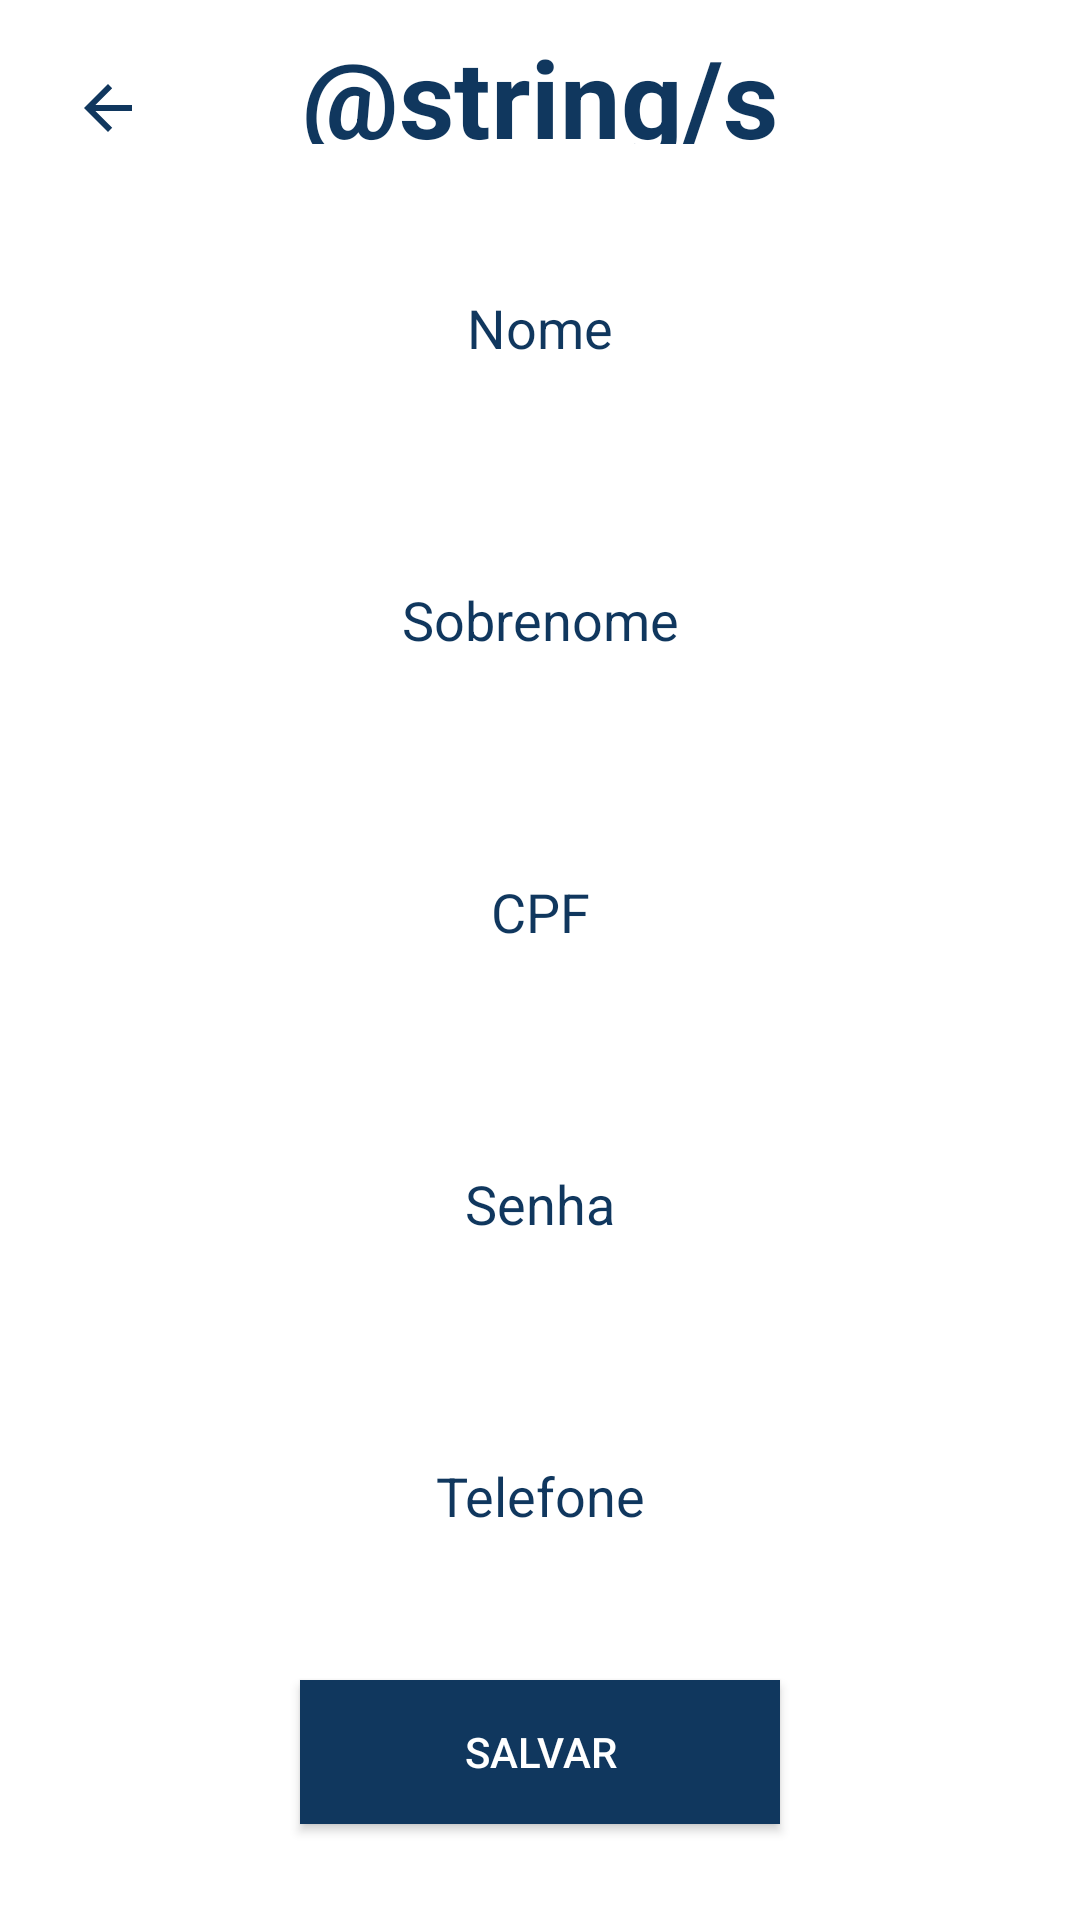

Write the Android layout XML for this screen, with the resource values it uses.
<!-- AndroidManifest.xml: application theme AppTheme -->
<!-- res/layout/new_employee_activity.xml -->
<?xml version="1.0" encoding="utf-8"?>

<androidx.constraintlayout.widget.ConstraintLayout xmlns:android="http://schemas.android.com/apk/res/android"
    xmlns:app="http://schemas.android.com/apk/res-auto"
    xmlns:tools="http://schemas.android.com/tools"
    android:layout_width="match_parent"
    android:layout_height="match_parent"
    android:background="@color/colorSecondary"
    tools:context=".activities.NewEmployeeActivity">

    <ImageButton
        android:id="@+id/buttonBack"
        android:layout_width="40dp"
        android:layout_height="40dp"
        android:layout_marginStart="16dp"
        android:layout_marginLeft="16dp"
        android:layout_marginTop="16dp"
        android:layout_marginBottom="16dp"
        android:background="@android:color/transparent"
        android:onClick="back"
        android:src="?attr/actionModeCloseDrawable"
        android:tint="@color/colorPrimary"
        app:layout_constraintBottom_toTopOf="@+id/scrollView"
        app:layout_constraintStart_toStartOf="parent"
        app:layout_constraintTop_toTopOf="parent" />

    <TextView
        android:id="@+id/textView"
        android:layout_width="0dp"
        android:layout_height="40dp"
        android:layout_marginStart="44dp"
        android:layout_marginLeft="44dp"
        android:layout_marginTop="8dp"
        android:layout_marginEnd="100dp"
        android:layout_marginRight="100dp"
        android:layout_marginBottom="24dp"
        android:gravity="center_vertical|center_horizontal"
        android:text="@string/subscribe"
        android:textColor="@color/colorPrimary"
        android:textSize="36sp"
        android:textStyle="bold"
        app:layout_constraintBottom_toTopOf="@+id/scrollView"
        app:layout_constraintEnd_toEndOf="parent"
        app:layout_constraintStart_toEndOf="@+id/buttonBack"
        app:layout_constraintTop_toTopOf="parent" />

    <ScrollView
        android:id="@+id/scrollView"
        android:layout_width="match_parent"
        android:layout_height="match_parent"
        android:layout_marginTop="72dp"
        android:layout_marginBottom="100dp"
        app:layout_constraintBottom_toBottomOf="parent"
        app:layout_constraintEnd_toEndOf="parent"
        app:layout_constraintStart_toStartOf="parent"
        app:layout_constraintTop_toTopOf="parent">

        <LinearLayout
            android:layout_width="match_parent"
            android:layout_height="match_parent"
            android:layout_marginTop="25dp"
            android:gravity="center"
            android:orientation="vertical"
            android:paddingLeft="45dp"
            android:paddingRight="45dp">

            <TextView
                android:id="@+id/textName"
                android:layout_width="200dp"
                android:layout_height="wrap_content"
                android:layout_marginBottom="8dp"
                android:gravity="center"
                android:text="@string/name"
                android:textColor="@color/colorPrimary"
                android:textSize="18sp" />

            <EditText
                android:id="@+id/editName"
                style="@style/Widget.AppCompat.AutoCompleteTextView"
                android:layout_width="200dp"
                android:layout_height="40dp"
                android:layout_marginBottom="25dp"
                android:width="200dp"
                android:autofillHints="true"
                android:background="@android:color/transparent"
                android:inputType="textPersonName"
                android:padding="5dp"
                android:singleLine="true"
                android:textColor="@color/colorTextSecondary" />

            <TextView
                android:id="@+id/textSurname"
                android:layout_width="200dp"
                android:layout_height="wrap_content"
                android:layout_marginBottom="8dp"
                android:gravity="center"
                android:text="@string/surname"
                android:textColor="@color/colorPrimary"
                android:textSize="18sp" />

            <EditText
                android:id="@+id/editSurname"
                style="@style/Widget.AppCompat.AutoCompleteTextView"
                android:layout_width="200dp"
                android:layout_height="40dp"
                android:layout_marginBottom="25dp"
                android:width="200dp"
                android:autofillHints="true"
                android:background="@android:color/transparent"
                android:inputType="textPersonName"
                android:padding="5dp"
                android:singleLine="true"
                android:textColor="@color/colorTextSecondary" />

            <TextView
                android:id="@+id/textCPF"
                android:layout_width="200dp"
                android:layout_height="wrap_content"
                android:layout_marginBottom="8dp"
                android:gravity="center"
                android:text="@string/cpf"
                android:textColor="@color/colorPrimary"
                android:textSize="18sp" />

            <EditText
                android:id="@+id/editCPF"
                style="@style/Widget.AppCompat.AutoCompleteTextView"
                android:layout_width="200dp"
                android:layout_height="40dp"
                android:layout_marginBottom="25dp"
                android:width="200dp"
                android:autofillHints="true"
                android:background="@android:color/transparent"
                android:inputType="number"
                android:padding="5dp"
                android:singleLine="true"
                android:textColor="@color/colorTextSecondary" />

            <TextView
                android:id="@+id/textPassword"
                android:layout_width="200dp"
                android:layout_height="wrap_content"
                android:layout_marginBottom="8dp"
                android:gravity="center"
                android:text="@string/password"
                android:textColor="@color/colorPrimary"
                android:textSize="18sp" />

            <EditText
                android:id="@+id/editPassword"
                style="@style/Widget.AppCompat.AutoCompleteTextView"
                android:layout_width="200dp"
                android:layout_height="40dp"
                android:layout_marginBottom="25dp"
                android:width="200dp"
                android:autofillHints="true"
                android:background="@android:color/transparent"
                android:inputType="textPassword"
                android:padding="5dp"
                android:singleLine="true"
                android:textColor="@color/colorTextSecondary" />

            <TextView
                android:id="@+id/textPhone"
                android:layout_width="200dp"
                android:layout_height="wrap_content"
                android:layout_marginBottom="8dp"
                android:gravity="center"
                android:text="@string/phone"
                android:textColor="@color/colorPrimary"
                android:textSize="18sp" />

            <EditText
                android:id="@+id/editPhone"
                android:layout_width="200dp"
                android:layout_height="wrap_content"
                android:layout_marginBottom="25dp"
                android:width="200dp"
                android:autofillHints="true"
                android:background="@android:color/transparent"
                android:inputType="phone"
                android:padding="5dp"
                android:singleLine="true"
                android:textColor="@color/colorTextSecondary" />

        </LinearLayout>
    </ScrollView>

    <Button
        android:id="@+id/buttonSalvar"
        android:layout_width="0dp"
        android:layout_height="wrap_content"
        android:layout_marginStart="100dp"
        android:layout_marginLeft="100dp"
        android:layout_marginEnd="100dp"
        android:layout_marginRight="100dp"
        android:layout_marginBottom="32dp"
        android:background="@color/colorPrimary"
        android:onClick="save"
        android:text="@string/save"
        android:textColor="@color/colorSecondary"
        app:layout_constraintBottom_toBottomOf="parent"
        app:layout_constraintEnd_toEndOf="parent"
        app:layout_constraintStart_toStartOf="parent" />

</androidx.constraintlayout.widget.ConstraintLayout>
<!-- resources referenced by this layout -->
<resources>
  <color name="colorPrimary">#10375e</color>
  <color name="colorSecondary">#FFFFFF</color>
  <color name="colorTextSecondary">#99B2C9DC</color>
  <string name="cpf">CPF</string>
  <string name="name">Nome</string>
  <string name="password">Senha</string>
  <string name="phone">Telefone</string>
  <string name="save">Salvar</string>
  <string name="surname">Sobrenome</string>
  <style name="AppTheme" parent="Theme.AppCompat.NoActionBar">
          
          <item name="colorPrimary">@color/colorSecondary</item>
          <item name="colorPrimaryDark">@color/colorPrimary</item>
          <item name="colorAccent">@color/colorAccent</item>
      </style>
  <color name="colorAccent">#E66D47</color>
</resources>
